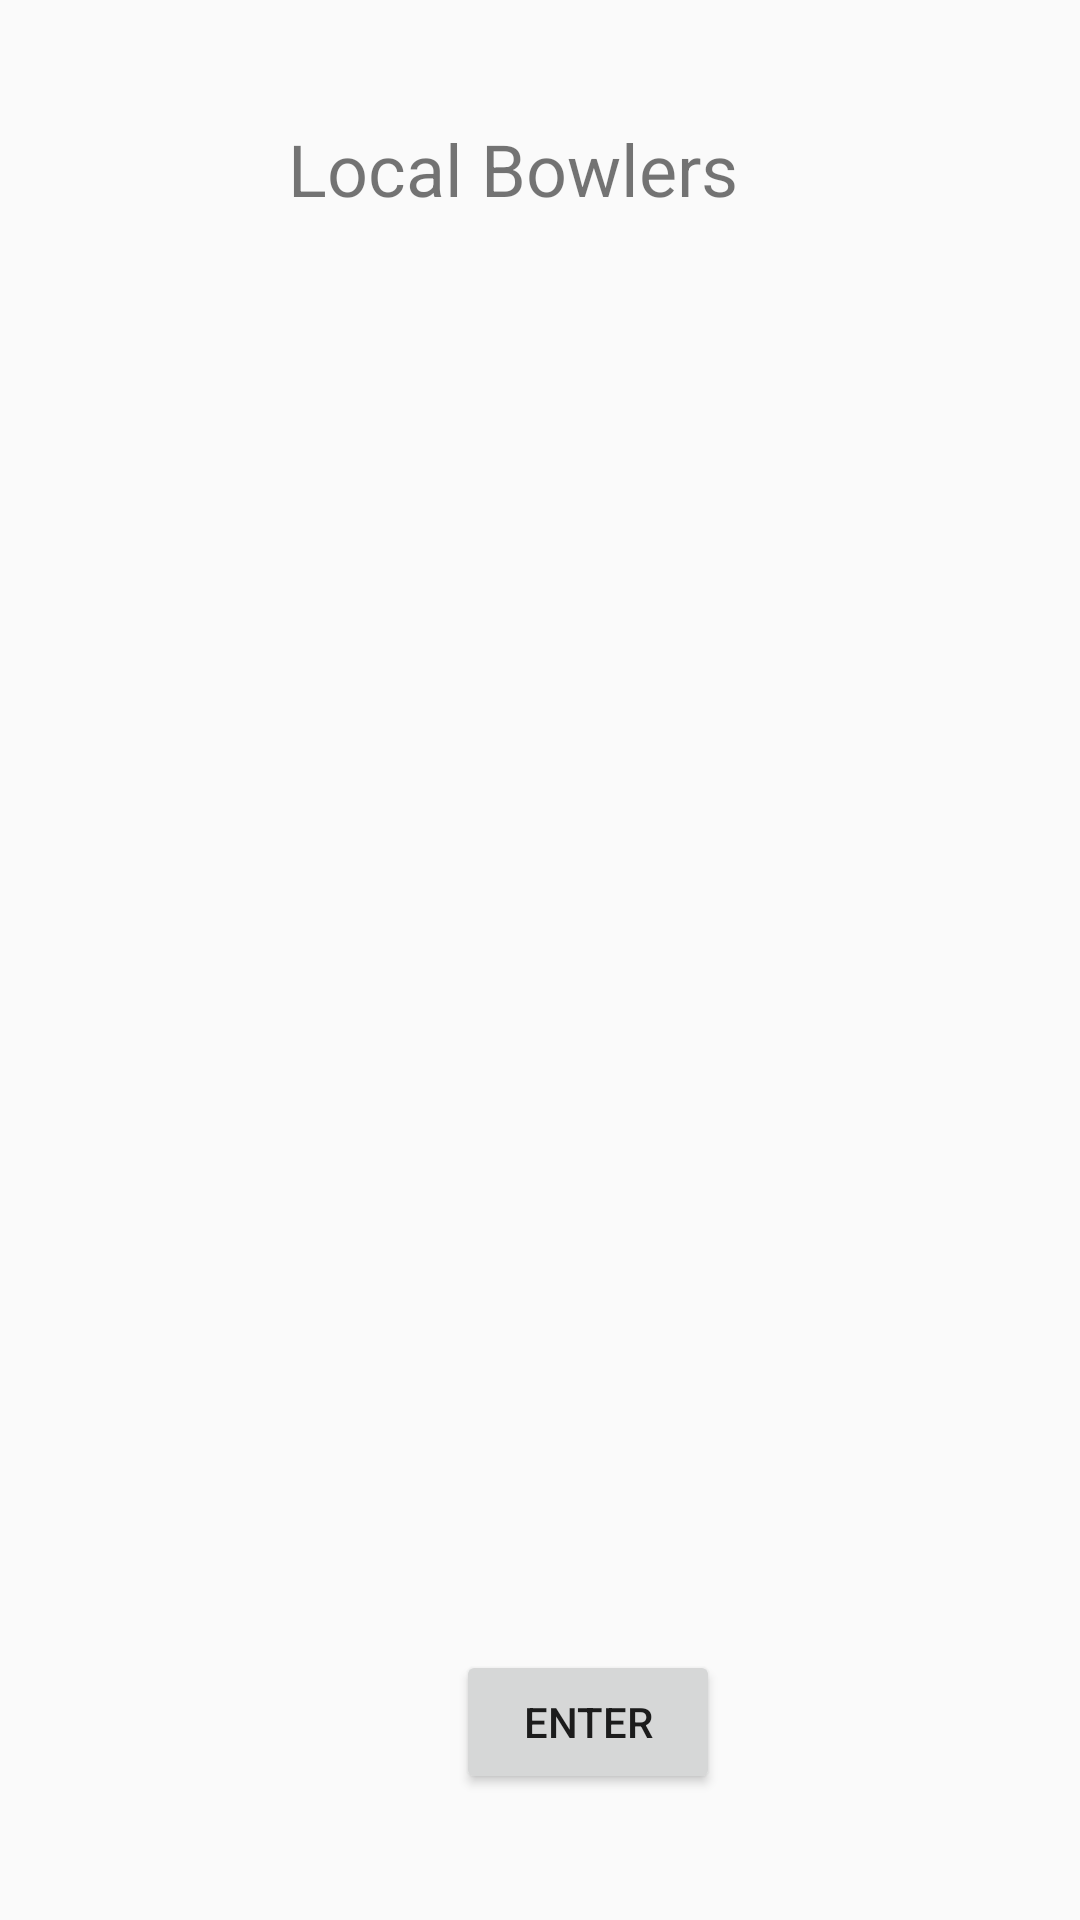

Android layout source for this screen:
<!-- AndroidManifest.xml: application theme Theme.RegisterLogin -->
<!-- res/layout/activity_main.xml -->
<?xml version="1.0" encoding="utf-8"?>

<android.support.constraint.ConstraintLayout
    xmlns:android="http://schemas.android.com/apk/res/android"
    xmlns:app="http://schemas.android.com/apk/res-auto"
    xmlns:tools="http://schemas.android.com/tools"
    android:id="@+id/myLayout"
    android:orientation="vertical"
    android:layout_width="match_parent"
    android:layout_height="match_parent"
    tools:context=".MainActivity">

    

    
    <TextView
        android:id="@+id/textView"
        android:layout_width="wrap_content"
        android:layout_height="wrap_content"
        android:layout_marginStart="96dp"
        android:layout_marginTop="40dp"
        android:text="@string/app_name"
        android:textSize="24sp"
        app:layout_constraintStart_toStartOf="parent"
        app:layout_constraintTop_toTopOf="parent" />

    <ImageView
        android:id="@+id/imageView"
        android:layout_width="wrap_content"
        android:layout_height="wrap_content"
        android:layout_marginStart="8dp"
        android:layout_marginTop="35dp"
        android:layout_marginEnd="8dp"
        android:contentDescription="@string/civilwarpicture"
        app:layout_constraintEnd_toEndOf="parent"
        app:layout_constraintStart_toStartOf="parent"
        app:layout_constraintTop_toBottomOf="@+id/textView"
        app:srcCompat="@drawable/civilwar" />

    
    <Button
        android:id="@+id/button"
        android:layout_width="wrap_content"
        android:layout_height="wrap_content"
        android:layout_marginStart="152dp"
        android:layout_marginTop="550dp"
        android:text="@string/enter"
        android:visibility="visible"
        app:layout_constraintStart_toStartOf="parent"
        app:layout_constraintTop_toTopOf="parent" />
</android.support.constraint.ConstraintLayout>
<!-- resources referenced by this layout -->
<resources>
  <string name="app_name">Local Bowlers</string>
  <string name="enter">Enter</string>
  <style name="Theme.RegisterLogin" parent="Theme.AppCompat.Light.DarkActionBar">
          
          <item name="colorPrimary">@color/purple_500</item>
          <item name="colorPrimaryDark">@color/purple_700</item>
          <item name="colorAccent">@color/teal_200</item>
          
      </style>
  <!-- not gathered from this repository: default colours our renderer supplied (Android Studio template values) -->
  <color name="purple_500">#FF6200EE</color>
  <color name="purple_700">#FF3700B3</color>
  <color name="teal_200">#FF03DAC5</color>
</resources>
